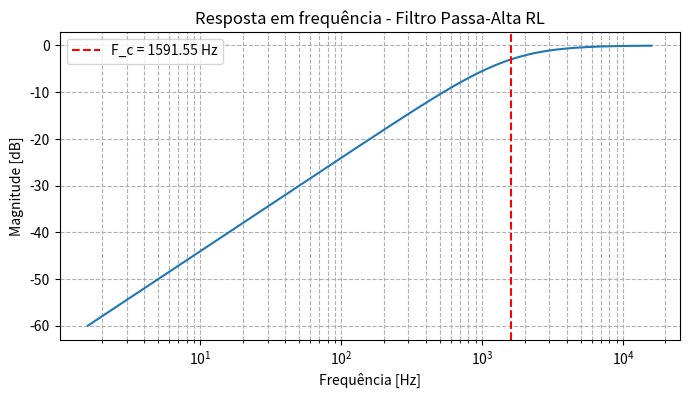
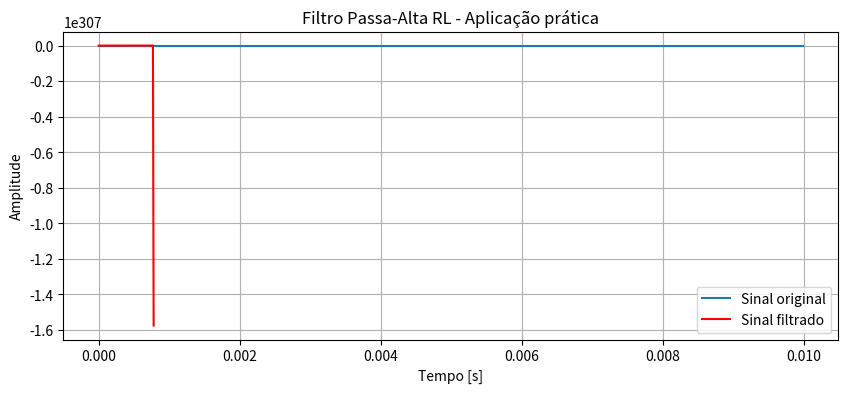

Recreate these plots in Python, in order.
import numpy as np
import matplotlib.pyplot as plt
from scipy.signal import lti, freqresp, lfilter

# ================================
# PARÂMETROS DO FILTRO
# ================================
R = 1e3   # 1 kΩ
L = 0.1   # 100 mH

# Frequência de corte
omega_c = R/L
f_c = omega_c/(2*np.pi)

print(f"Filtro passa-alta RL")
print(f"R = {R} Ω, L = {L} H")
print(f"Frequência de corte: {f_c:.2f} Hz")

# ================================
# CRIAÇÃO DO MODELO DO FILTRO
# ================================
# H(s) = sL / (sL + R)
# Reorganizando: H(s) = s / (s + R/L)
numerator = [1, 0]    # s
denominator = [1, R/L]  # s + R/L

# Cria objeto LTI
system = lti(numerator, denominator)

# ================================
# RESPOSTA EM FREQUÊNCIA
# ================================
w = np.logspace(1, 5, 1000)  # frequência em rad/s
w, h = freqresp(system, w)

plt.figure(figsize=(8,4))
plt.semilogx(w/(2*np.pi), 20*np.log10(abs(h)))
plt.title("Resposta em frequência - Filtro Passa-Alta RL")
plt.xlabel("Frequência [Hz]")
plt.ylabel("Magnitude [dB]")
plt.grid(True, which='both', ls='--')
plt.axvline(f_c, color='red', linestyle='--', label=f'F_c = {f_c:.2f} Hz')
plt.legend()
plt.show()

# ================================
# SIMULAÇÃO COM SINAL DE TESTE
# ================================
fs = 100000  # Hz, taxa de amostragem
t = np.linspace(0, 0.01, int(fs*0.01), endpoint=False)

# Sinal: 50 Hz (baixo) + 5 kHz (alto)
x = np.sin(2*np.pi*50*t) + 0.5*np.sin(2*np.pi*5000*t)

# Filtra o sinal
y = lfilter(numerator, denominator, x)

plt.figure(figsize=(10,4))
plt.plot(t, x, label="Sinal original")
plt.plot(t, y, color='red', label="Sinal filtrado")
plt.title("Filtro Passa-Alta RL - Aplicação prática")
plt.xlabel("Tempo [s]")
plt.ylabel("Amplitude")
plt.legend()
plt.grid()
plt.show()